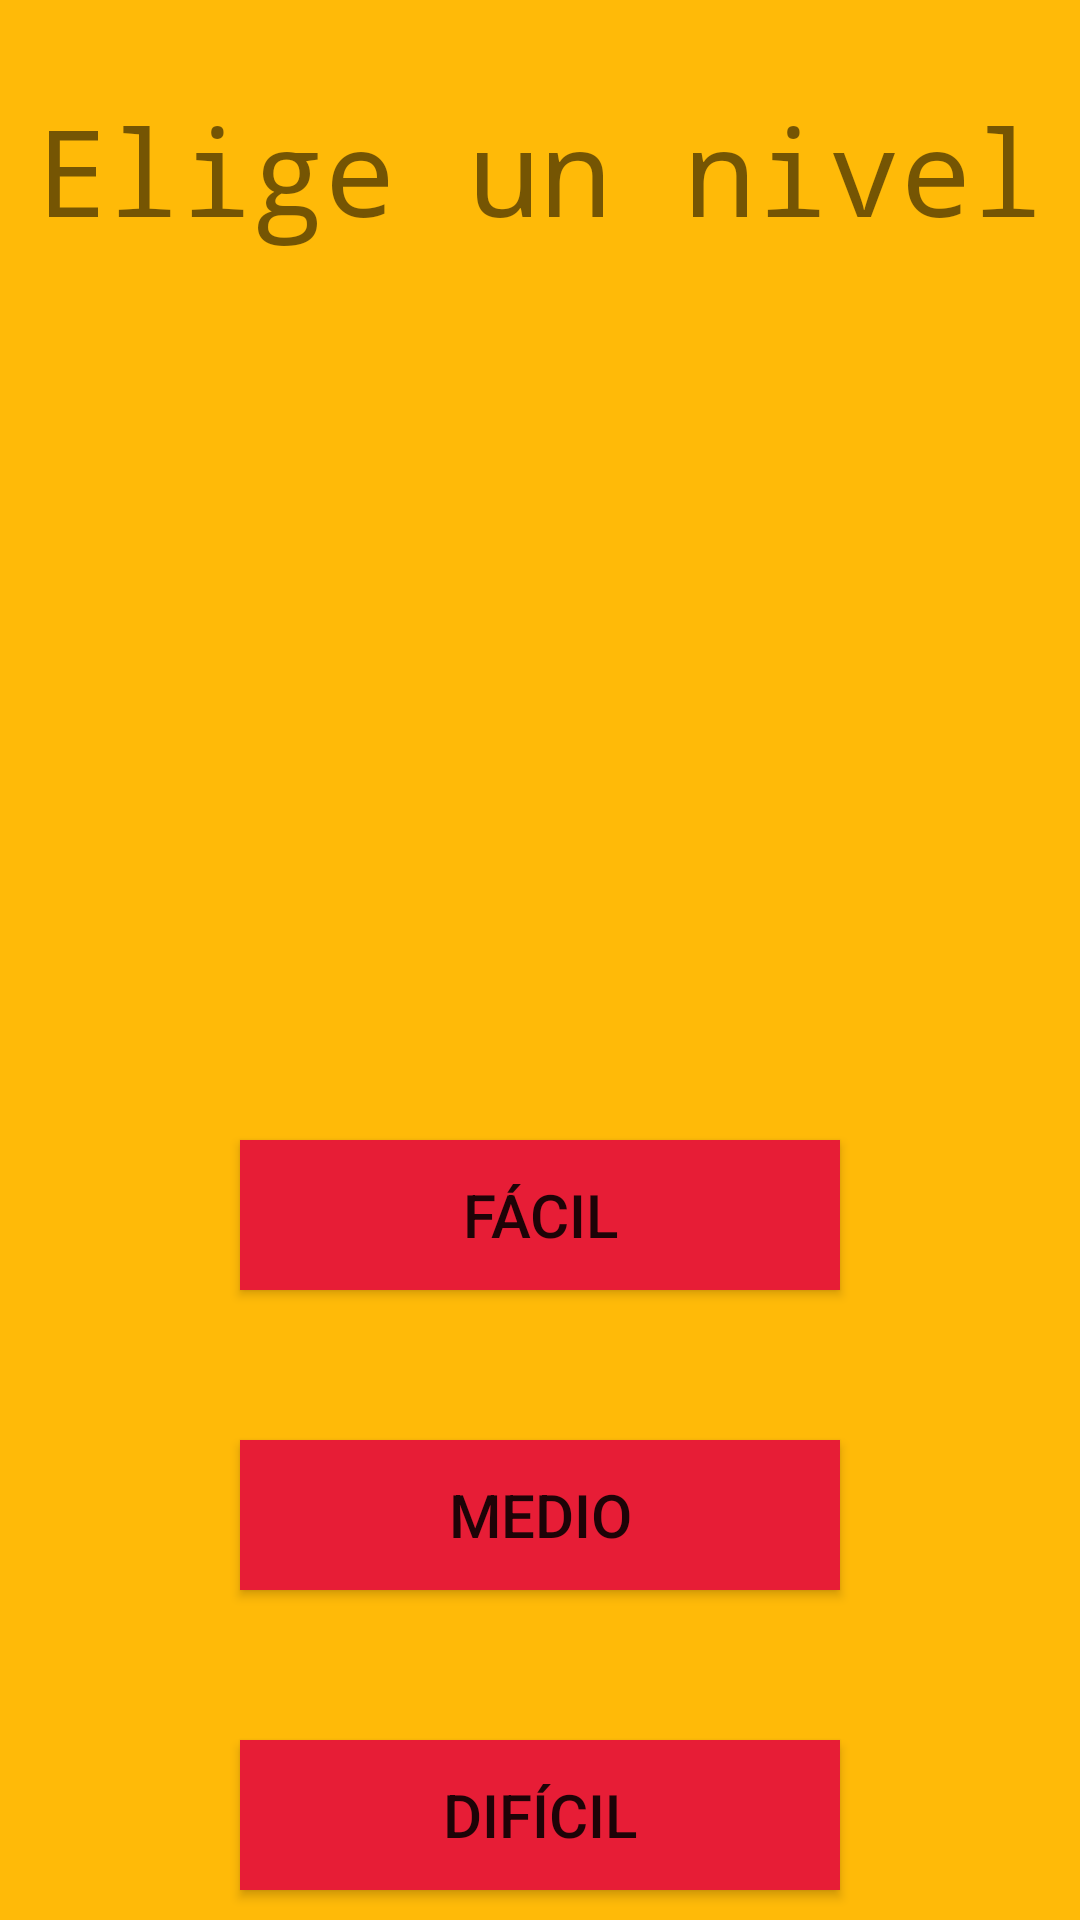

This screen was rendered from an Android layout file. Write that file and the resources it references.
<!-- AndroidManifest.xml: activity theme SplashTheme -->
<!-- res/layout/activity_main.xml -->
<?xml version="1.0" encoding="utf-8"?>
<RelativeLayout xmlns:android="http://schemas.android.com/apk/res/android"
    xmlns:app="http://schemas.android.com/apk/res-auto"
    xmlns:tools="http://schemas.android.com/tools"
    android:layout_width="match_parent"
    android:layout_height="match_parent"
    android:background="@color/fondo"
    tools:context=".MainActivity">

    <TextView
        android:id="@+id/show_results2"
        android:layout_width="wrap_content"
        android:layout_height="wrap_content"
        android:text="Elige un nivel"
        android:layout_centerHorizontal="true"
        android:layout_marginTop="30dp"
        android:textSize="40sp"
        android:fontFamily="monospace"
        />

    <ImageView
        android:id="@+id/Imagen_Logo"
        android:layout_width="230dp"
        android:layout_height="230dp"
        android:background="@drawable/pensar"
        android:layout_centerHorizontal="true"
        android:layout_marginTop="100dp"/>


    <Button
        android:id="@+id/btn_facil"
        android:layout_width="200dp"
        android:layout_height="50dp"
        android:text="Fácil"
        android:layout_centerHorizontal="true"
        android:layout_marginTop="380dp"
        android:background="@color/boton"
        android:textSize="20sp"
        />

    <Button
        android:id="@+id/btn_medio"
        android:layout_width="200dp"
        android:layout_height="50dp"
        android:text="Medio"
        android:layout_centerHorizontal="true"
        android:layout_marginTop="480dp"
        android:background="@color/boton"
        android:textSize="20sp"
        />

    <Button
        android:id="@+id/btn_dificil"
        android:layout_width="200dp"
        android:layout_height="50dp"
        android:text="Difícil"
        android:layout_centerHorizontal="true"
        android:layout_marginTop="580dp"
        android:background="@color/boton"
        android:textSize="20sp"
        />

</RelativeLayout>
<!-- resources referenced by this layout -->
<resources>
  <color name="boton">#E71D36</color>
  <color name="fondo">#FFBA08</color>
  <style name="SplashTheme" parent="AppTheme">
          <item name="android:windowBackground">@drawable/splash</item>
      </style>
  <style name="AppTheme" parent="Theme.AppCompat.Light.DarkActionBar">
          
          <item name="colorPrimary">@color/colorPrimary</item>
          <item name="colorPrimaryDark">@color/colorPrimaryDark</item>
          <item name="colorAccent">@color/colorAccent</item>
      </style>
  <!-- drawable splash (drawable) -->
  <?xml version="1.0" encoding="utf-8"?>
  <layer-list  xmlns:android="http://schemas.android.com/apk/res/android">
      <item android:drawable="@color/fondoInicio"/>
      <item>
          <bitmap android:src="@mipmap/logo5"
              android:gravity="center"
              />
      </item>
  </layer-list>
  <color name="colorPrimary">#495057</color>
  <color name="colorPrimaryDark">#343a40</color>
  <color name="colorAccent">#03DAC5</color>
  <color name="fondoInicio">#e9ecef</color>
</resources>
